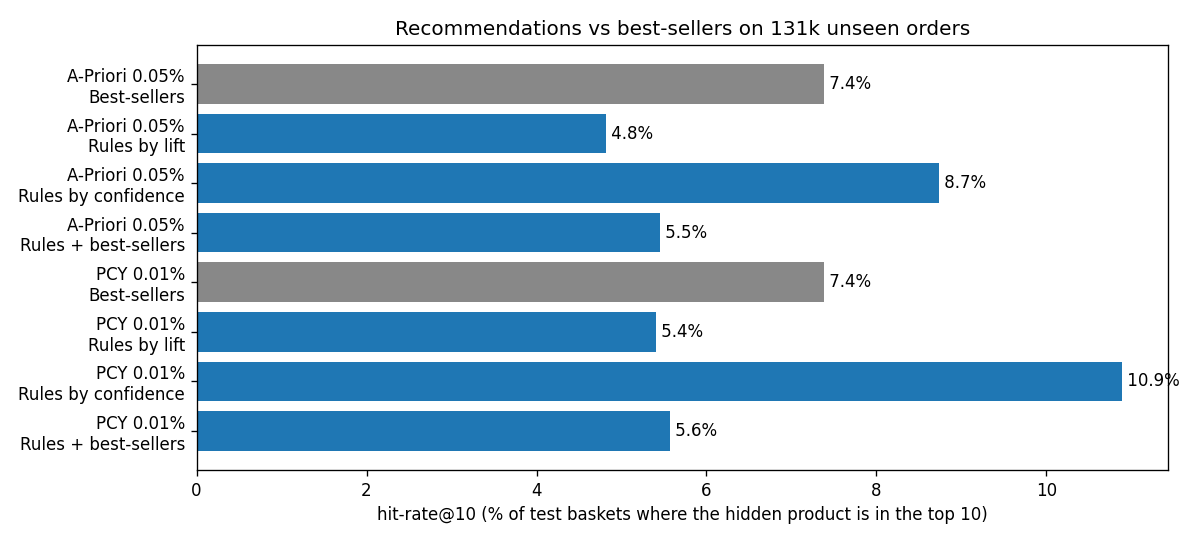

Source data for this figure (header and first rows):
rules, method, hit@5_%, hit@10_%
A-Priori 0.05% (notebook 02), Best-sellers, 5.08, 7.38
A-Priori 0.05% (notebook 02), Rules by lift, 3.09, 4.82
A-Priori 0.05% (notebook 02), Rules by confidence, 6.12, 8.74
A-Priori 0.05% (notebook 02), Rules + best-sellers, 3.49, 5.45
PCY 0.01% (notebook 03), Best-sellers, 5.08, 7.38
PCY 0.01% (notebook 03), Rules by lift, 3.65, 5.41
PCY 0.01% (notebook 03), Rules by confidence, 7.44, 10.89
PCY 0.01% (notebook 03), Rules + best-sellers, 3.74, 5.57
